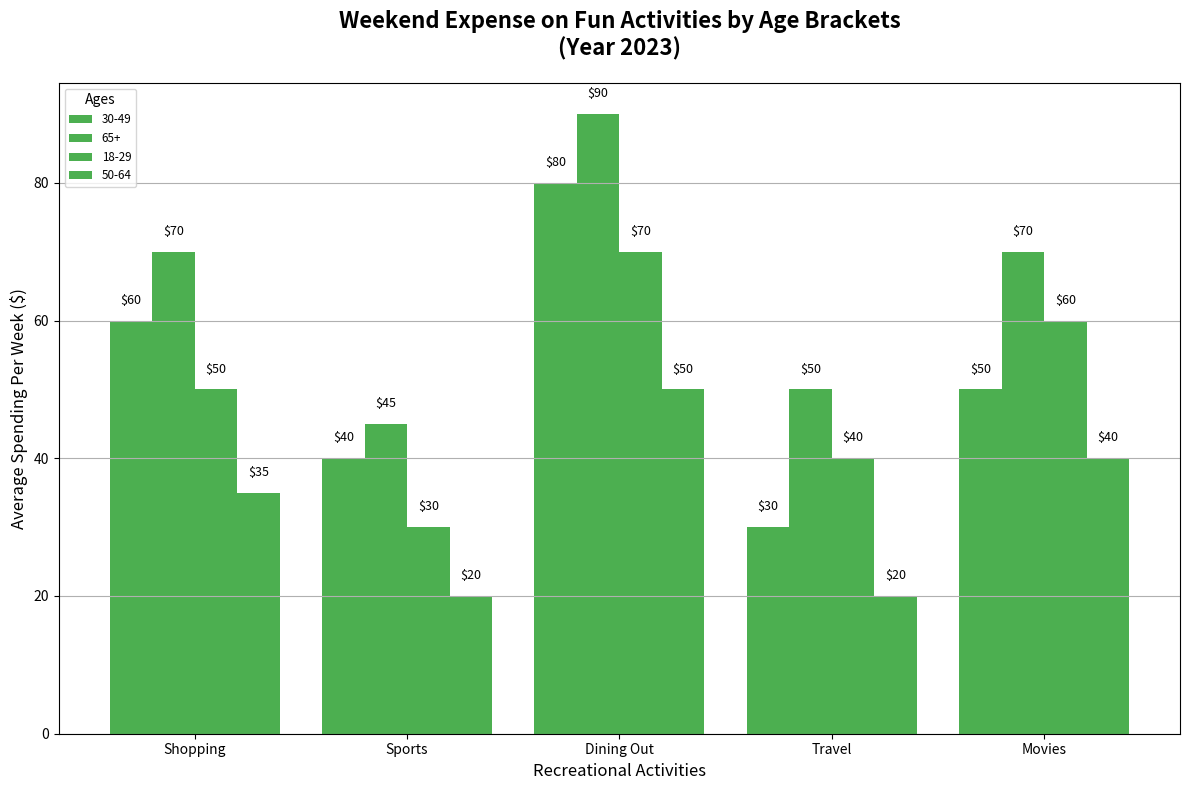

Write the Python code that produced this figure.
import matplotlib.pyplot as plt
import numpy as np

activities = ['Shopping', 'Sports', 'Dining Out', 'Travel', 'Movies']

age_group_18_29 = [60, 40, 80, 30, 50]
age_group_30_49 = [70, 45, 90, 50, 70]
age_group_50_64 = [50, 30, 70, 40, 60]
age_group_65_plus = [35, 20, 50, 20, 40]

data = np.array([age_group_18_29, age_group_30_49, age_group_50_64, age_group_65_plus])
age_groups = ['30-49', '65+', '18-29', '50-64']

bar_width = 0.2
indices = np.arange(len(activities))

fig, ax = plt.subplots(figsize=(12, 8))

single_color = '#4CAF50'

for i, (spending, age_group) in enumerate(zip(data, age_groups)):
    bars = ax.bar(indices + i * bar_width, spending, width=bar_width, label=age_group, color=single_color)
    
    for bar in bars:
        yval = bar.get_height()
        ax.text(bar.get_x() + bar.get_width()/2, yval + 2, f'${yval}', ha='center', va='bottom', fontsize=9)

ax.set_xlabel('Recreational Activities', fontsize=12)
ax.set_ylabel('Average Spending Per Week ($)', fontsize=12)
ax.set_title('Weekend Expense on Fun Activities by Age Brackets\n(Year 2023)', fontsize=16, fontweight='bold', pad=20)
ax.set_xticks(indices + bar_width * 1.5)
ax.set_xticklabels(activities)
ax.legend(title='Ages', fontsize='small', loc='upper left')

ax.yaxis.grid(True)

plt.tight_layout()
plt.show()
